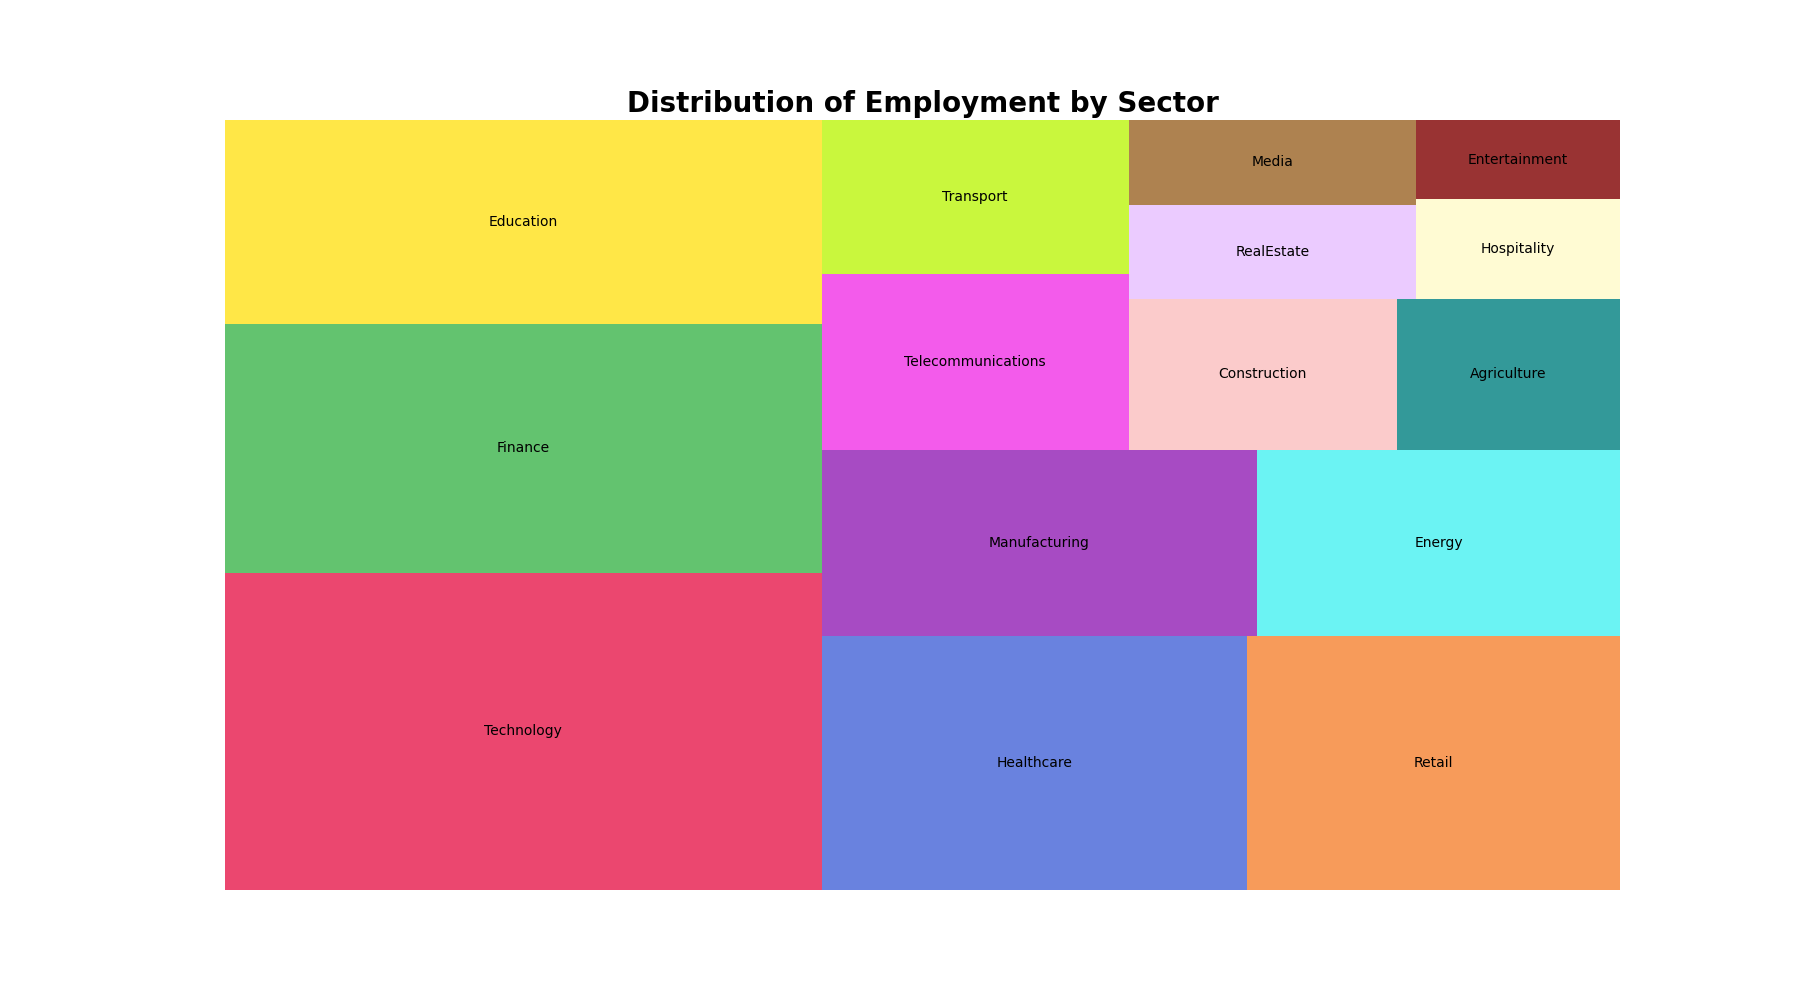

Data behind this chart, as committed beside it:
Categories, Count
Technology, 1400
Finance, 1100
Education, 900
Healthcare, 800
Retail, 700
Manufacturing, 600
Energy, 500
Telecommunications, 400
Transport, 350
Construction, 300
Agriculture, 250
RealEstate, 200
Media, 180
Hospitality, 150
Entertainment, 120
